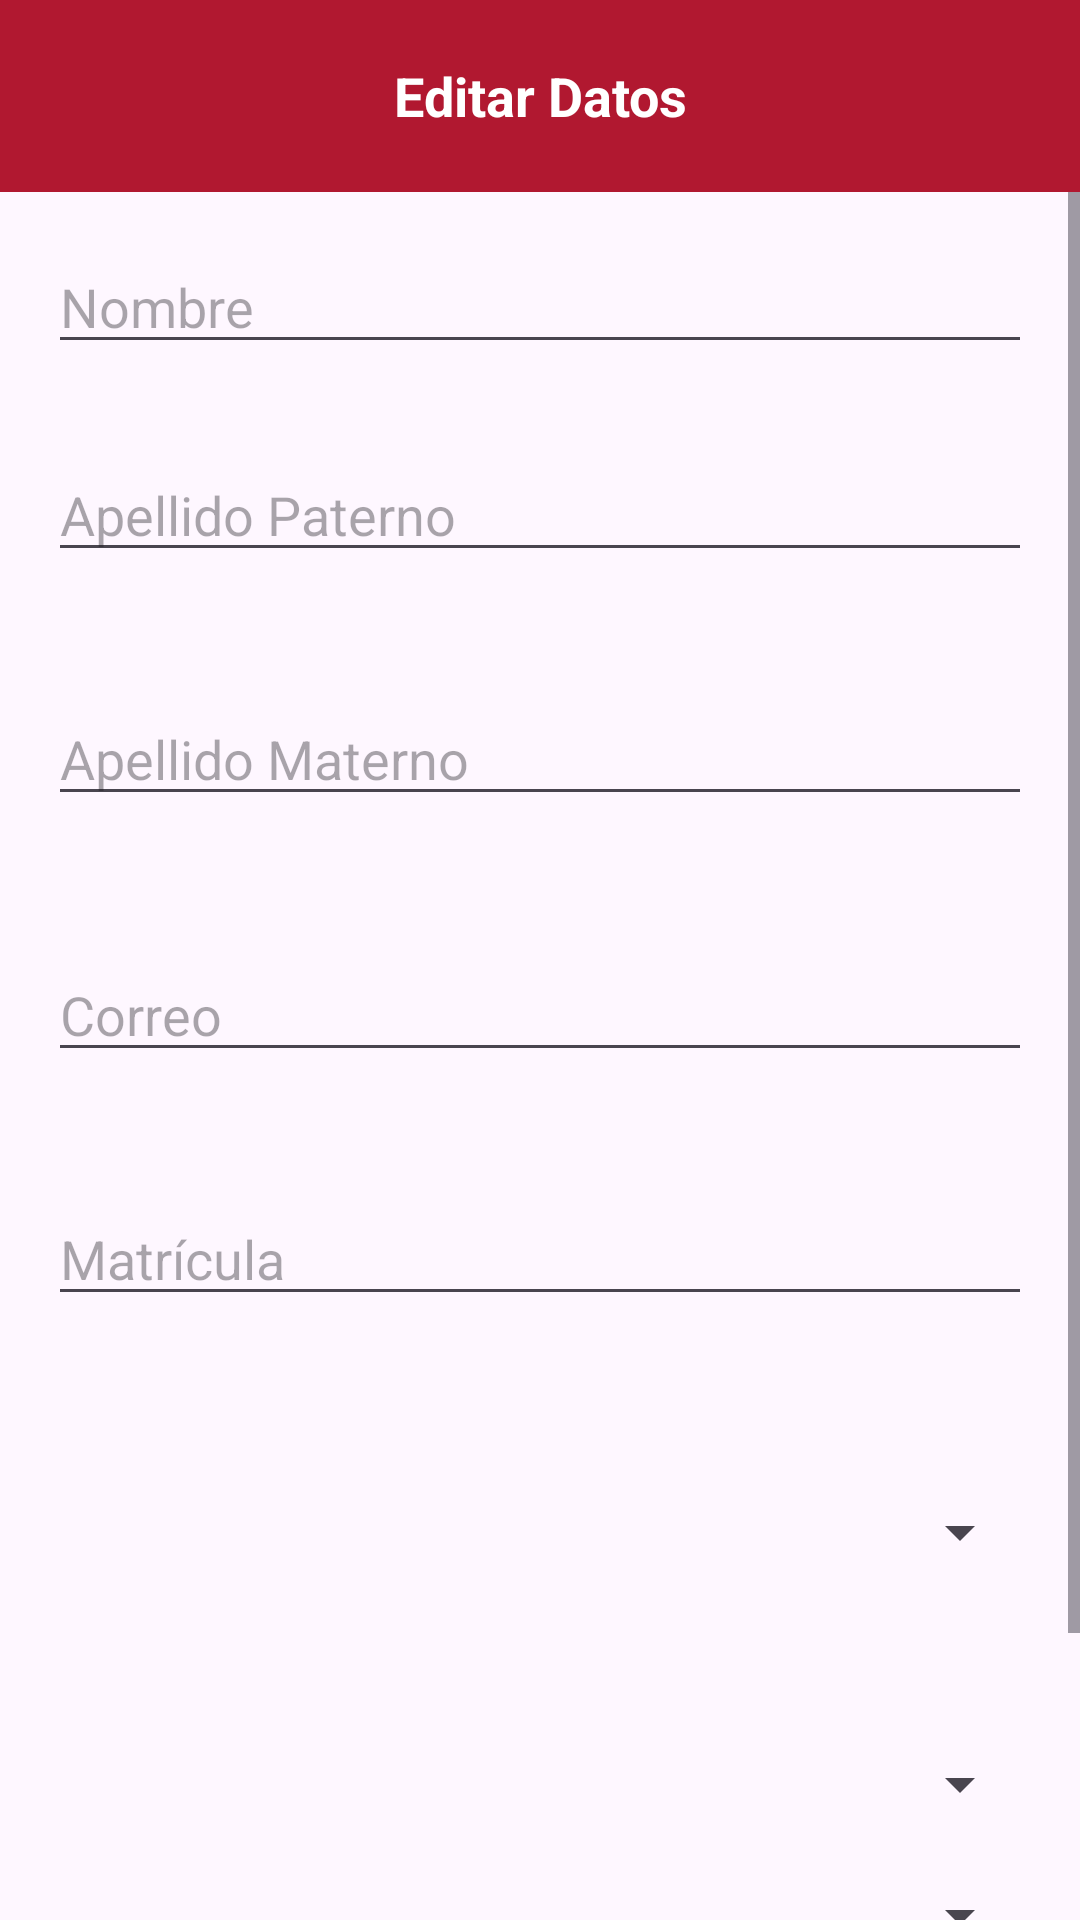

Here is an Android app screen rendered from its layout file. Give the layout XML and the strings, colors and styles it references.
<!-- AndroidManifest.xml: application theme Theme.AdministrativoUJED -->
<!-- res/layout/activity_editar_datos.xml -->
<?xml version="1.0" encoding="utf-8"?>
<LinearLayout
    xmlns:android="http://schemas.android.com/apk/res/android"
    xmlns:app="http://schemas.android.com/apk/res-auto"
    xmlns:tools="http://schemas.android.com/tools"
    android:layout_width="match_parent"
    android:layout_height="match_parent"
    android:orientation="vertical"
    tools:context=".editarDatos">

    <androidx.appcompat.widget.Toolbar
        android:id="@+id/toolbar"
        android:layout_width="match_parent"
        android:layout_height="?attr/actionBarSize"
        android:background="@color/red"
        android:elevation="4dp"
        android:minHeight="?attr/actionBarSize"
        android:theme="@style/ThemeOverlay.AppCompat.ActionBar"
        app:popupTheme="@style/ThemeOverlay.AppCompat.Light">

        <ImageButton
            android:id="@+id/btnBackEditar"
            android:layout_width="wrap_content"
            android:layout_height="wrap_content"
            android:layout_gravity="start"
            android:padding="8dp"
            android:background="?attr/selectableItemBackgroundBorderless"
            android:src="@drawable/ic_back_foreground" />

        
        <TextView
            android:id="@+id/toolbarTitle"
            android:layout_width="wrap_content"
            android:layout_height="wrap_content"
            android:layout_gravity="center"
            android:text="Editar Datos"
            android:textColor="@android:color/white"
            android:textSize="18sp"
            android:textStyle="bold"/>

    </androidx.appcompat.widget.Toolbar>

    <ScrollView
        android:layout_width="match_parent"
        android:layout_height="0dp"
        android:layout_weight="1">

        <androidx.constraintlayout.widget.ConstraintLayout
            android:layout_width="match_parent"
            android:layout_height="wrap_content"
            android:padding="16dp">

            <EditText
                android:id="@+id/editTextNombre"
                android:layout_width="match_parent"
                android:layout_height="wrap_content"
                android:hint="Nombre" />

            <EditText
                android:id="@+id/editTextApellidoPaterno"
                android:layout_width="match_parent"
                android:layout_height="wrap_content"
                android:layout_marginTop="28dp"
                android:hint="Apellido Paterno"
                app:layout_constraintTop_toBottomOf="@+id/editTextNombre" />

            <EditText
                android:id="@+id/editTextApellidoMaterno"
                android:layout_width="match_parent"
                android:layout_height="wrap_content"
                android:layout_marginTop="40dp"
                android:hint="Apellido Materno"
                app:layout_constraintTop_toBottomOf="@+id/editTextApellidoPaterno" />

            <EditText
                android:id="@+id/edittextCorreo"
                android:layout_width="match_parent"
                android:layout_height="wrap_content"
                android:layout_marginTop="44dp"
                android:hint="Correo"
                app:layout_constraintTop_toBottomOf="@+id/editTextApellidoMaterno" />

            <EditText
                android:id="@+id/editMatricula"
                android:layout_width="match_parent"
                android:layout_height="wrap_content"
                android:layout_marginTop="40dp"
                android:hint="Matrícula"
                app:layout_constraintTop_toBottomOf="@+id/edittextCorreo" />

            <Spinner
                android:id="@+id/spinnerTurno"
                android:layout_width="match_parent"
                android:layout_height="wrap_content"
                android:layout_marginTop="60dp"
                app:layout_constraintTop_toBottomOf="@+id/editMatricula" />

            <Spinner
                android:id="@+id/spinnerAdscripcion"
                android:layout_width="match_parent"
                android:layout_height="wrap_content"
                android:layout_marginTop="60dp"
                app:layout_constraintTop_toBottomOf="@+id/spinnerTurno" />

            <Spinner
                android:id="@+id/spinnerTipoTrabajador"
                android:layout_width="match_parent"
                android:layout_height="wrap_content"
                android:layout_marginTop="20dp"
                app:layout_constraintTop_toBottomOf="@+id/spinnerAdscripcion" />

            <Button
                android:id="@+id/btnGuardar"
                android:layout_width="wrap_content"
                android:layout_height="wrap_content"
                android:layout_marginTop="40dp"
                android:text="Guardar"
                app:layout_constraintTop_toBottomOf="@+id/spinnerTipoTrabajador"
                app:layout_constraintStart_toStartOf="parent"
                app:layout_constraintEnd_toEndOf="parent" />

        </androidx.constraintlayout.widget.ConstraintLayout>

    </ScrollView>

</LinearLayout>
<!-- resources referenced by this layout -->
<resources>
  <color name="red">#B11830</color>
  <style name="Theme.AdministrativoUJED" parent="Base.Theme.AdministrativoUJED" />
  <style name="Base.Theme.AdministrativoUJED" parent="Theme.Material3.DayNight.NoActionBar">
          
        <item name="colorPrimary">@color/red</item>
          <item name="itemIconTint">@color/white</item>
          <item name="itemTextColor">@color/white</item>
  
      </style>
  <color name="white">#FFFFFFFF</color>
</resources>
